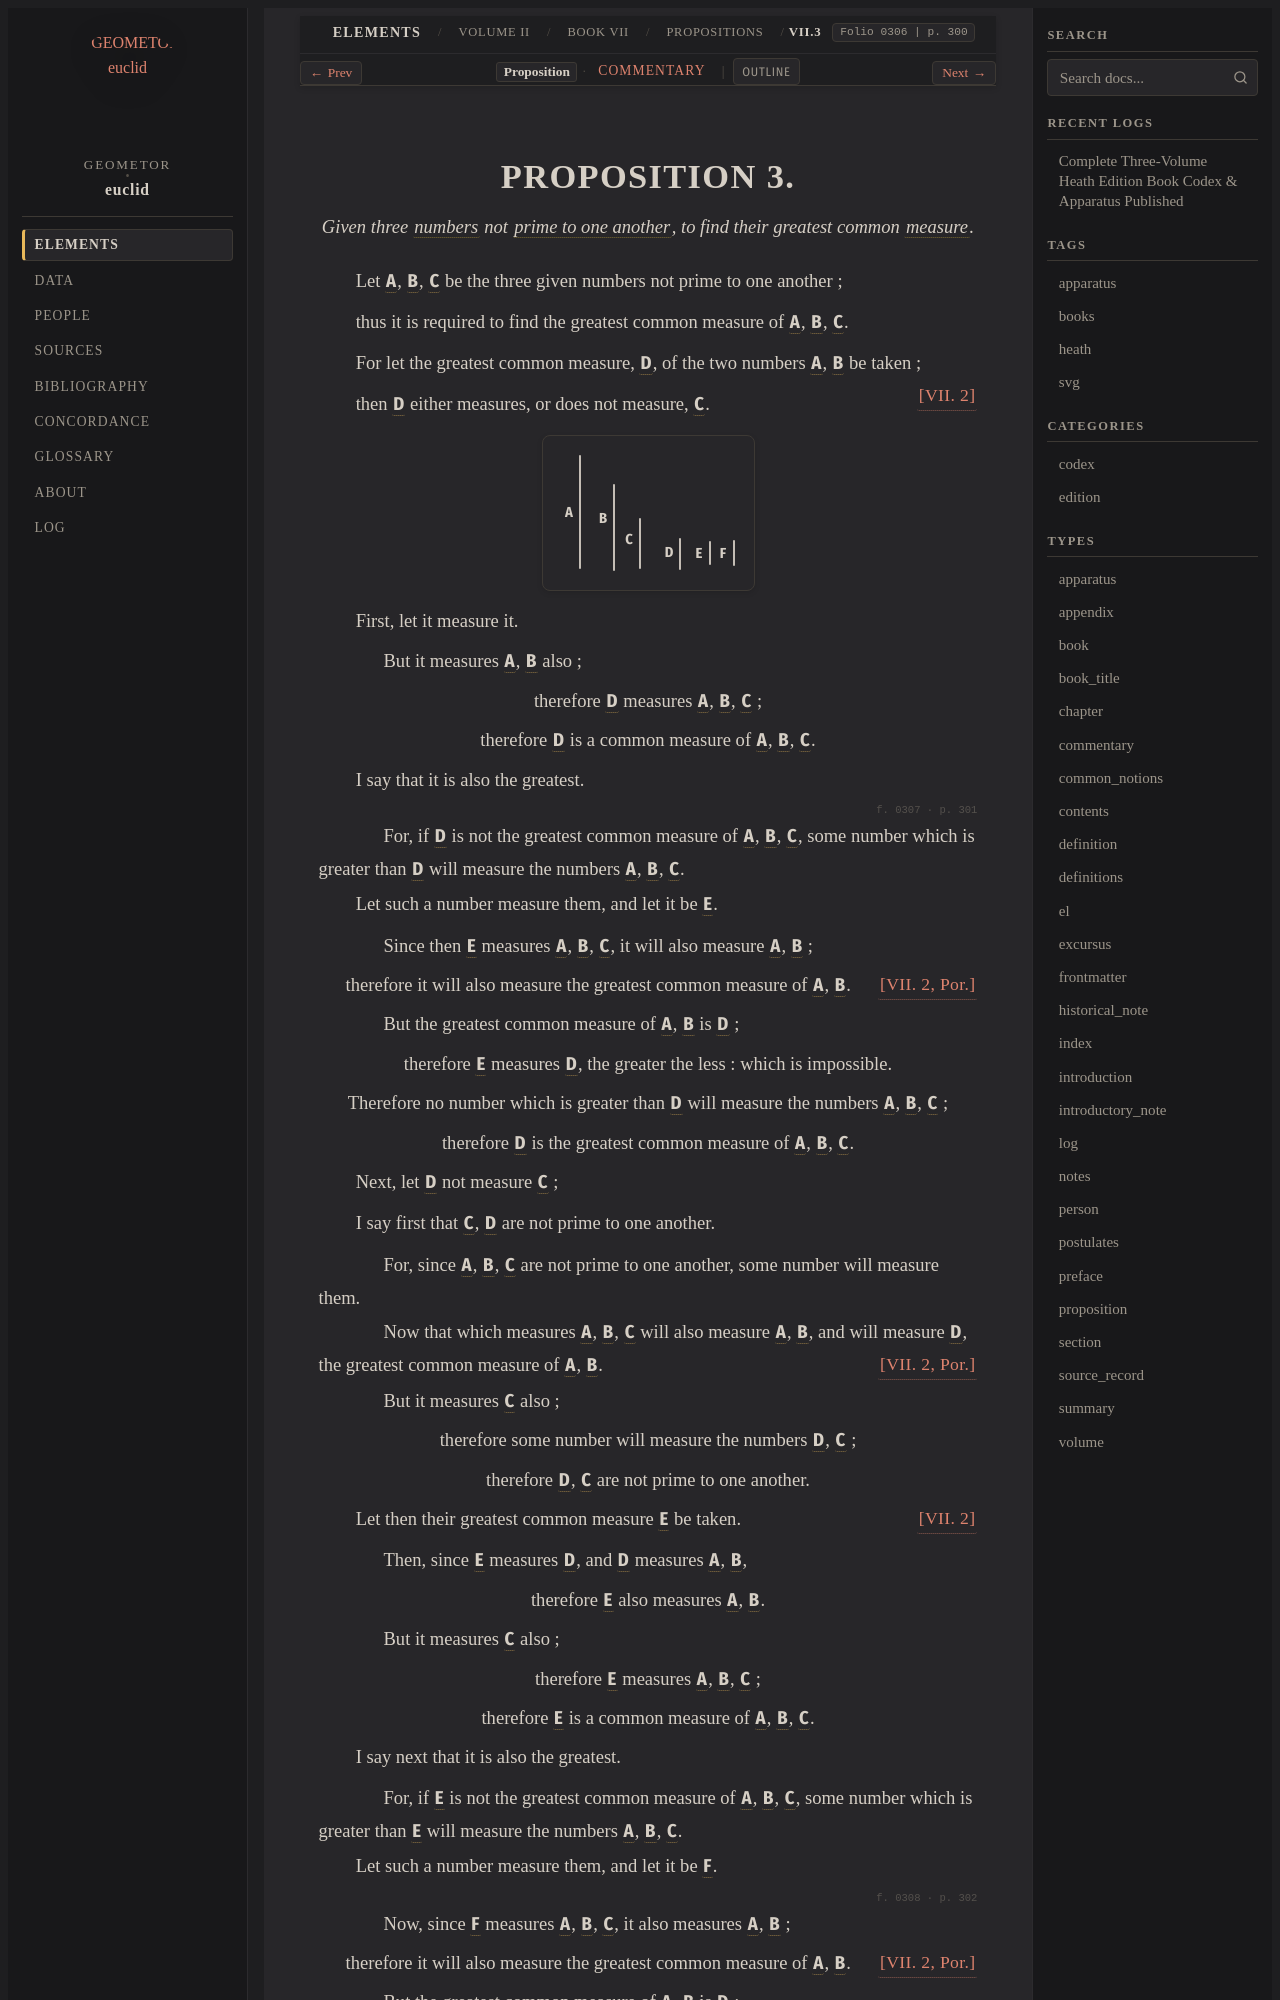

repository: geometor/euclid · page: heath/volume_II/book_vii/propositions/03/index.html · generator: sphinx

:canonical_id: VII.3
:volume: II
:book: VII
:proposition: 3
:type: proposition
:title: Proposition VII.3
:folios: 0306, 0307, 0308
:folio: 0306
:page: 300
:pages: 300, 301, 302
:dependencies: V.def.1, VII.def.2, VII.def.12, VII.2

.. _VII.3:

.. folio:: 0306
   :page: 300
